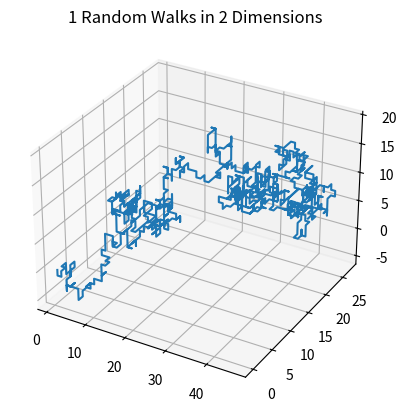

Recreate this plot in Python.
from random import choice
from matplotlib import pyplot 

pyplot.axes(projection='3d')

def main(end: int, numberOfWalks: int = 10):
	for i in range(0, numberOfWalks):
		plotRandomWalk(end)

	pyplot.title(f'{numberOfWalks} Random Walks in 2 Dimensions')
	pyplot.show()


def plotRandomWalk(end: int):
	x, y, z = 0, 0, 0
	x_coordinates = []
	y_coordinates = []
	z_coordinates = []

	for i in range(0, end):
		direction = choice(['N', 'W', 'S', 'E', 'U', 'D'])

		if direction == 'N':
			y += 1
		elif direction == 'S':
			y -= 1
		elif direction == 'W':
			x -= 1
		elif direction == 'U':
			z += 1
		elif direction == 'D':
			z -= 1
		else:
			x += 1

		x_coordinates.append(x)
		y_coordinates.append(y)
		z_coordinates.append(z)

	pyplot.plot(x_coordinates, y_coordinates, z_coordinates)


if __name__ == '__main__':
	main(1000, 1)